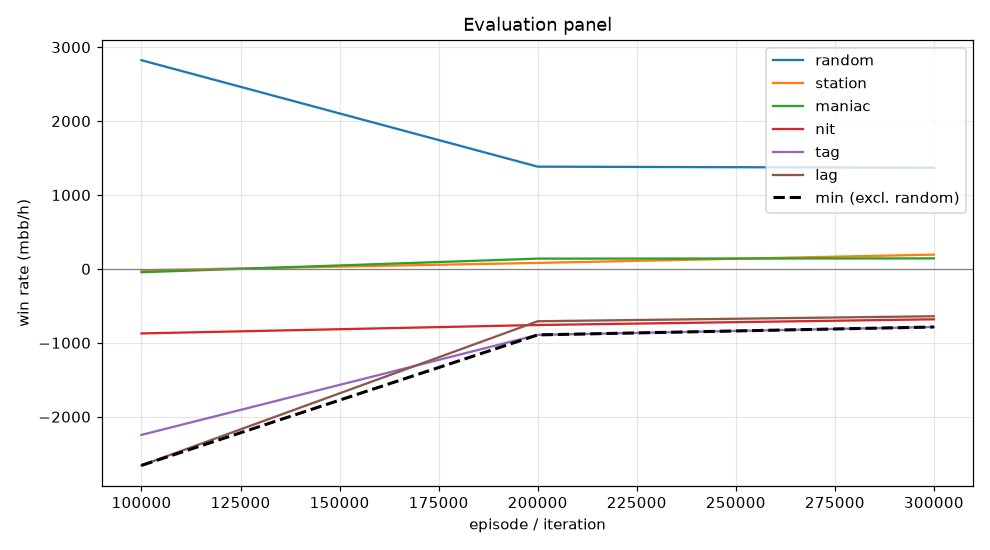

The file beside this chart, header and first rows:
episode, min, mean, random_mean, random_se, station_mean, station_se, maniac_mean, maniac_se, nit_mean, nit_se, tag_mean, tag_se, lag_mean, lag_se, act_call, act_raise, act_fold, act_check
99999, -2658, -1168, 2824, 129.3, -19.0, 18.63, -45.0, 92.78, -873.0, 161.9, -2246, 199.2, -2658, 213, 0.1155, 0.8805, 0.0009556, 0.003044
199999, -893.0, -428.1, 1384, 82.23, 81.0, 34.06, 139.0, 65.2, -759.0, 82.04, -893.0, 76.5, -708.5, 71.89, 0.4958, 0.2554, 0.001536, 0.2473
299999, -786.0, -354.7, 1368, 83.51, 193.0, 42.94, 142.0, 40.01, -682.0, 74.05, -786.0, 67.43, -640.5, 64.27, 0.521, 0.2199, 4.3552110099734335e-05, 0.259
